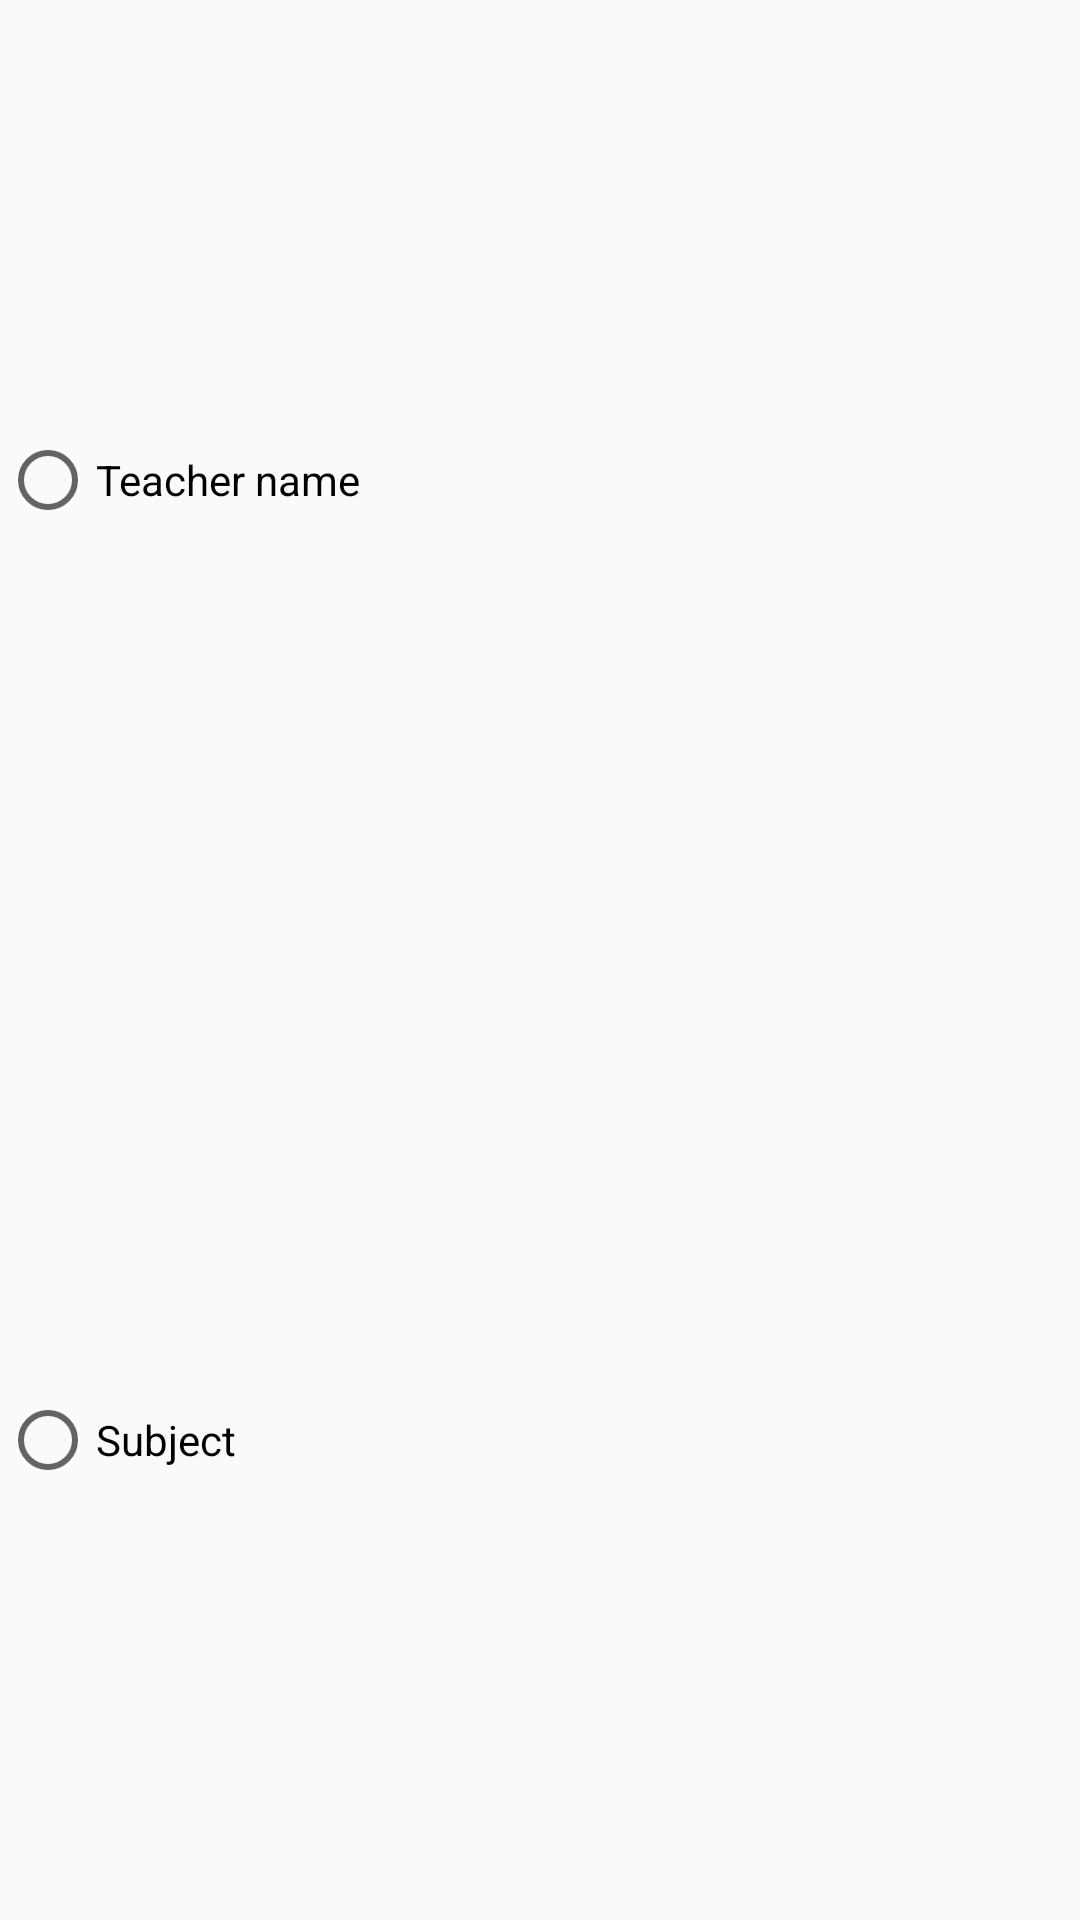

Here is an Android app screen rendered from its layout file. Give the layout XML and the strings, colors and styles it references.
<!-- AndroidManifest.xml: application theme Theme.AppCompat.Light.NoActionBar -->
<!-- res/layout/filter_layout.xml -->
<?xml version="1.0" encoding="utf-8"?>
<LinearLayout xmlns:android="http://schemas.android.com/apk/res/android"
    android:layout_width="match_parent"
    android:layout_height="match_parent"
    android:orientation="vertical">

    <RadioGroup
        android:id="@+id/radiogroup"
        android:layout_width="match_parent"
        android:layout_height="match_parent">

        <RadioButton
            android:id="@+id/teacherradioButton"
            android:layout_width="match_parent"
            android:layout_height="wrap_content"
            android:layout_weight="1"
            android:text="Teacher name" />

        <RadioButton
            android:id="@+id/subjectradioButton"
            android:layout_width="match_parent"
            android:layout_height="wrap_content"
            android:layout_weight="1"
            android:text="Subject" />
    </RadioGroup>
</LinearLayout>
<!-- resources referenced by this layout -->
<resources>

</resources>
